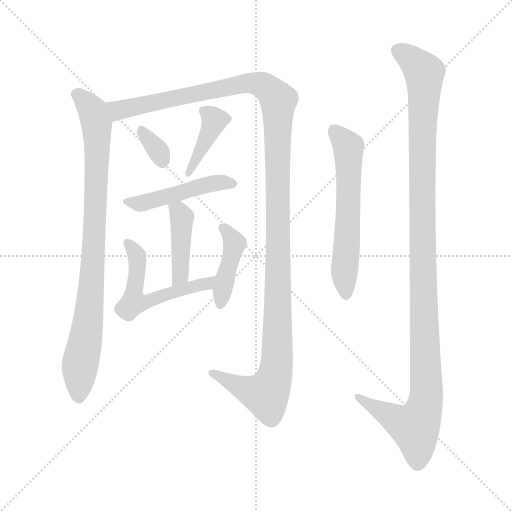
t = 0.00 s
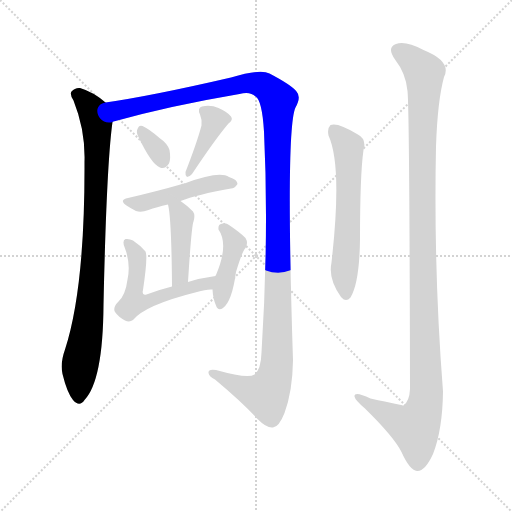
t = 1.59 s
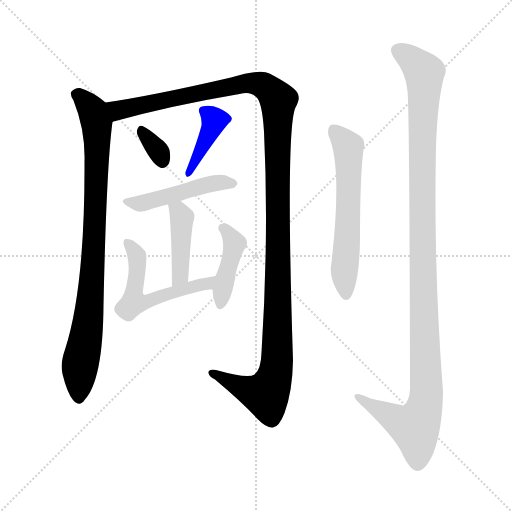
t = 3.18 s
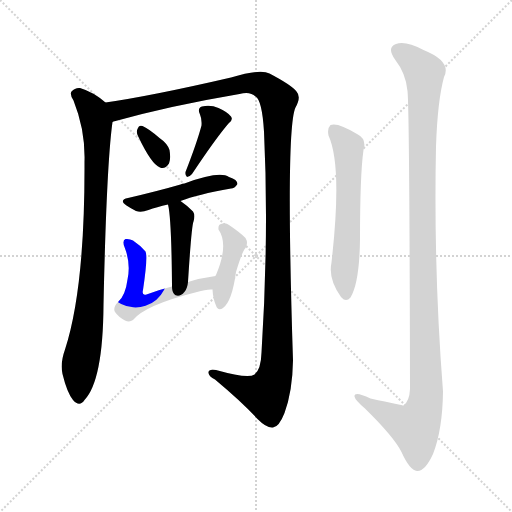
t = 4.77 s
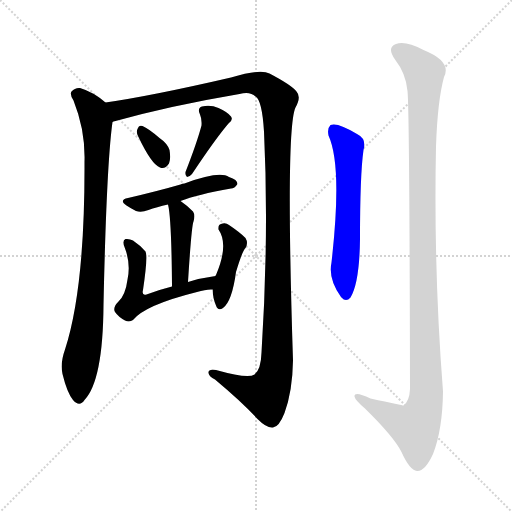
t = 6.36 s
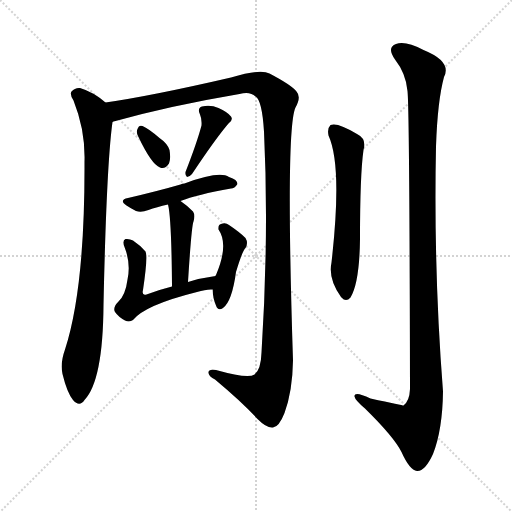
t = 7.95 s

The animated SVG that drew these frames (rendered in a browser with its animation timeline set to each time). Animation: 10 CSS @keyframes rules; one cycle of 7.95 s.

<svg version="1.1" viewBox="0 0 1024 1024" xmlns="http://www.w3.org/2000/svg">
  <g stroke="lightgray" stroke-dasharray="1,1" stroke-width="1" transform="scale(4, 4)">
    <line x1="0" y1="0" x2="256" y2="256"></line>
    <line x1="256" y1="0" x2="0" y2="256"></line>
    <line x1="128" y1="0" x2="128" y2="256"></line>
    <line x1="0" y1="128" x2="256" y2="128"></line>
  </g>
<g transform="scale(1, -1) translate(0, -900)">
   <style type="text/css">
    @keyframes keyframes0 {
      from {
       stroke: blue;
       stroke-dashoffset: 879;
       stroke-width: 128;
       }
       74% {
       animation-timing-function: step-end;
       stroke: blue;
       stroke-dashoffset: 0;
       stroke-width: 128;
       }
       to {
       stroke: black;
       stroke-width: 1024;
       }
       }
       #make-me-a-hanzi-animation-0 {
         animation: keyframes0 0.965332s both;
         animation-delay: 0.000000s;
         animation-timing-function: linear;
       }
    @keyframes keyframes1 {
      from {
       stroke: blue;
       stroke-dashoffset: 1324;
       stroke-width: 128;
       }
       81% {
       animation-timing-function: step-end;
       stroke: blue;
       stroke-dashoffset: 0;
       stroke-width: 128;
       }
       to {
       stroke: black;
       stroke-width: 1024;
       }
       }
       #make-me-a-hanzi-animation-1 {
         animation: keyframes1 1.327474s both;
         animation-delay: 0.965332s;
         animation-timing-function: linear;
       }
    @keyframes keyframes2 {
      from {
       stroke: blue;
       stroke-dashoffset: 327;
       stroke-width: 128;
       }
       52% {
       animation-timing-function: step-end;
       stroke: blue;
       stroke-dashoffset: 0;
       stroke-width: 128;
       }
       to {
       stroke: black;
       stroke-width: 1024;
       }
       }
       #make-me-a-hanzi-animation-2 {
         animation: keyframes2 0.516113s both;
         animation-delay: 2.292806s;
         animation-timing-function: linear;
       }
    @keyframes keyframes3 {
      from {
       stroke: blue;
       stroke-dashoffset: 403;
       stroke-width: 128;
       }
       57% {
       animation-timing-function: step-end;
       stroke: blue;
       stroke-dashoffset: 0;
       stroke-width: 128;
       }
       to {
       stroke: black;
       stroke-width: 1024;
       }
       }
       #make-me-a-hanzi-animation-3 {
         animation: keyframes3 0.577962s both;
         animation-delay: 2.808919s;
         animation-timing-function: linear;
       }
    @keyframes keyframes4 {
      from {
       stroke: blue;
       stroke-dashoffset: 463;
       stroke-width: 128;
       }
       60% {
       animation-timing-function: step-end;
       stroke: blue;
       stroke-dashoffset: 0;
       stroke-width: 128;
       }
       to {
       stroke: black;
       stroke-width: 1024;
       }
       }
       #make-me-a-hanzi-animation-4 {
         animation: keyframes4 0.626790s both;
         animation-delay: 3.386882s;
         animation-timing-function: linear;
       }
    @keyframes keyframes5 {
      from {
       stroke: blue;
       stroke-dashoffset: 422;
       stroke-width: 128;
       }
       58% {
       animation-timing-function: step-end;
       stroke: blue;
       stroke-dashoffset: 0;
       stroke-width: 128;
       }
       to {
       stroke: black;
       stroke-width: 1024;
       }
       }
       #make-me-a-hanzi-animation-5 {
         animation: keyframes5 0.593424s both;
         animation-delay: 4.013672s;
         animation-timing-function: linear;
       }
    @keyframes keyframes6 {
      from {
       stroke: blue;
       stroke-dashoffset: 538;
       stroke-width: 128;
       }
       64% {
       animation-timing-function: step-end;
       stroke: blue;
       stroke-dashoffset: 0;
       stroke-width: 128;
       }
       to {
       stroke: black;
       stroke-width: 1024;
       }
       }
       #make-me-a-hanzi-animation-6 {
         animation: keyframes6 0.687826s both;
         animation-delay: 4.607096s;
         animation-timing-function: linear;
       }
    @keyframes keyframes7 {
      from {
       stroke: blue;
       stroke-dashoffset: 413;
       stroke-width: 128;
       }
       57% {
       animation-timing-function: step-end;
       stroke: blue;
       stroke-dashoffset: 0;
       stroke-width: 128;
       }
       to {
       stroke: black;
       stroke-width: 1024;
       }
       }
       #make-me-a-hanzi-animation-7 {
         animation: keyframes7 0.586100s both;
         animation-delay: 5.294922s;
         animation-timing-function: linear;
       }
    @keyframes keyframes8 {
      from {
       stroke: blue;
       stroke-dashoffset: 599;
       stroke-width: 128;
       }
       66% {
       animation-timing-function: step-end;
       stroke: blue;
       stroke-dashoffset: 0;
       stroke-width: 128;
       }
       to {
       stroke: black;
       stroke-width: 1024;
       }
       }
       #make-me-a-hanzi-animation-8 {
         animation: keyframes8 0.737467s both;
         animation-delay: 5.881022s;
         animation-timing-function: linear;
       }
    @keyframes keyframes9 {
      from {
       stroke: blue;
       stroke-dashoffset: 1162;
       stroke-width: 128;
       }
       79% {
       animation-timing-function: step-end;
       stroke: blue;
       stroke-dashoffset: 0;
       stroke-width: 128;
       }
       to {
       stroke: black;
       stroke-width: 1024;
       }
       }
       #make-me-a-hanzi-animation-9 {
         animation: keyframes9 1.195638s both;
         animation-delay: 6.618490s;
         animation-timing-function: linear;
       }
</style>
<path d="M 211.0 695.0 Q 187.0 716.0 160.0 724.0 Q 150.0 725.0 143.0 717.0 Q 139.0 711.0 147.0 699.0 Q 171.0 639.0 169.0 576.0 Q 170.0 324.0 130.0 201.0 Q 120.0 173.0 125.0 152.0 Q 134.0 115.0 146.0 100.0 Q 159.0 85.0 169.0 100.0 Q 206.0 139.0 207.0 290.0 Q 213.0 570.0 225.0 656.0 C 228.0 682.0 228.0 682.0 211.0 695.0 Z" fill="lightgray"></path> 
<path d="M 225.0 656.0 Q 226.0 657.0 231.0 658.0 Q 343.0 689.0 479.0 712.0 Q 500.0 718.0 511.0 707.0 Q 524.0 700.0 528.0 637.0 Q 538.0 430.0 523.0 195.0 Q 522.0 161.0 509.0 151.0 Q 496.0 142.0 432.0 160.0 Q 416.0 163.0 417.0 154.0 Q 418.0 147.0 430.0 141.0 Q 485.0 95.0 515.0 62.0 Q 534.0 43.0 546.0 45.0 Q 558.0 46.0 569.0 74.0 Q 585.0 117.0 586.0 179.0 Q 571.0 642.0 591.0 685.0 Q 603.0 706.0 593.0 717.0 Q 583.0 730.0 539.0 753.0 Q 521.0 763.0 462.0 745.0 Q 302.0 708.0 211.0 695.0 C 181.0 690.0 196.0 648.0 225.0 656.0 Z" fill="lightgray"></path> 
<path d="M 276.0 628.0 Q 303.0 571.0 320.0 565.0 Q 330.0 561.0 338.0 573.0 Q 342.0 583.0 339.0 600.0 Q 335.0 613.0 319.0 624.0 Q 297.0 643.0 285.0 648.0 Q 278.0 651.0 275.0 642.0 Q 272.0 636.0 276.0 628.0 Z" fill="lightgray"></path> 
<path d="M 403.0 649.0 Q 394.0 615.0 371.0 556.0 Q 370.0 549.0 374.0 546.0 Q 380.0 547.0 384.0 552.0 Q 432.0 624.0 457.0 653.0 Q 467.0 660.0 462.0 667.0 Q 455.0 676.0 437.0 684.0 Q 421.0 691.0 404.0 687.0 Q 394.0 684.0 400.0 671.0 Q 404.0 662.0 403.0 649.0 Z" fill="lightgray"></path> 
<path d="M 361.0 498.0 Q 394.0 511.0 462.0 523.0 Q 469.0 523.0 475.0 532.0 Q 475.0 541.0 458.0 546.0 Q 439.0 559.0 369.0 533.0 Q 365.0 533.0 361.0 531.0 Q 316.0 518.0 256.0 504.0 Q 237.0 500.0 253.0 489.0 Q 262.0 483.0 272.0 478.0 Q 282.0 474.0 297.0 480.0 Q 313.0 486.0 336.0 491.0 L 361.0 498.0 Z" fill="lightgray"></path> 
<path d="M 376.0 336.0 Q 383.0 448.0 387.0 457.0 Q 391.0 470.0 386.0 477.0 Q 373.0 490.0 361.0 498.0 C 336.0 515.0 330.0 520.0 336.0 491.0 Q 343.0 464.0 344.0 327.0 C 344.0 297.0 374.0 306.0 376.0 336.0 Z" fill="lightgray"></path> 
<path d="M 431.0 348.0 Q 401.0 344.0 376.0 336.0 L 344.0 327.0 Q 316.0 320.0 293.0 311.0 Q 283.0 308.0 286.0 320.0 Q 296.0 387.0 291.0 397.0 Q 281.0 409.0 266.0 419.0 Q 259.0 423.0 251.0 422.0 Q 244.0 419.0 249.0 406.0 Q 262.0 373.0 255.0 341.0 Q 251.0 310.0 237.0 297.0 Q 225.0 285.0 230.0 276.0 Q 237.0 266.0 250.0 259.0 Q 259.0 255.0 266.0 260.0 Q 290.0 290.0 394.0 316.0 Q 413.0 322.0 425.0 321.0 C 455.0 322.0 461.0 352.0 431.0 348.0 Z" fill="lightgray"></path> 
<path d="M 425.0 321.0 Q 426.0 302.0 432.0 289.0 Q 436.0 277.0 446.0 284.0 Q 464.0 297.0 472.0 356.0 Q 485.0 399.0 491.0 404.0 Q 497.0 414.0 491.0 424.0 Q 479.0 436.0 458.0 450.0 Q 451.0 456.0 442.0 452.0 Q 436.0 451.0 437.0 441.0 Q 458.0 411.0 432.0 350.0 Q 431.0 350.0 431.0 348.0 L 425.0 321.0 Z" fill="lightgray"></path> 
<path d="M 657.0 629.0 Q 685.0 568.0 663.0 375.0 Q 656.0 342.0 682.0 306.0 L 683.0 305.0 Q 692.0 295.0 701.0 305.0 Q 719.0 335.0 720.0 422.0 Q 720.0 551.0 727.0 600.0 Q 734.0 622.0 714.0 632.0 Q 675.0 656.0 661.0 650.0 Q 654.0 643.0 657.0 629.0 Z" fill="lightgray"></path> 
<path d="M 815.0 718.0 Q 819.0 681.0 820.0 122.0 Q 819.0 98.0 807.0 89.0 Q 806.0 89.0 741.0 103.0 Q 708.0 119.0 709.0 107.0 Q 710.0 100.0 730.0 83.0 Q 788.0 26.0 803.0 -4.0 Q 819.0 -40.0 834.0 -42.0 Q 850.0 -43.0 866.0 -8.0 Q 885.0 40.0 886.0 117.0 Q 867.0 361.0 872.0 607.0 Q 875.0 698.0 888.0 746.0 Q 904.0 777.0 847.0 800.0 Q 811.0 819.0 792.0 812.0 Q 773.0 805.0 790.0 781.0 Q 812.0 753.0 815.0 718.0 Z" fill="lightgray"></path> 
      <clipPath id="make-me-a-hanzi-clip-0">
      <path d="M 211.0 695.0 Q 187.0 716.0 160.0 724.0 Q 150.0 725.0 143.0 717.0 Q 139.0 711.0 147.0 699.0 Q 171.0 639.0 169.0 576.0 Q 170.0 324.0 130.0 201.0 Q 120.0 173.0 125.0 152.0 Q 134.0 115.0 146.0 100.0 Q 159.0 85.0 169.0 100.0 Q 206.0 139.0 207.0 290.0 Q 213.0 570.0 225.0 656.0 C 228.0 682.0 228.0 682.0 211.0 695.0 Z" fill="lightgray"></path>
      </clipPath>
      <path clip-path="url(#make-me-a-hanzi-clip-0)" d="M 153.0 712.0 L 186.0 678.0 L 194.0 647.0 L 186.0 371.0 L 174.0 238.0 L 160.0 168.0 L 158.0 105.0 " fill="none" id="make-me-a-hanzi-animation-0" stroke-dasharray="751 1502" stroke-linecap="round"></path>

      <clipPath id="make-me-a-hanzi-clip-1">
      <path d="M 225.0 656.0 Q 226.0 657.0 231.0 658.0 Q 343.0 689.0 479.0 712.0 Q 500.0 718.0 511.0 707.0 Q 524.0 700.0 528.0 637.0 Q 538.0 430.0 523.0 195.0 Q 522.0 161.0 509.0 151.0 Q 496.0 142.0 432.0 160.0 Q 416.0 163.0 417.0 154.0 Q 418.0 147.0 430.0 141.0 Q 485.0 95.0 515.0 62.0 Q 534.0 43.0 546.0 45.0 Q 558.0 46.0 569.0 74.0 Q 585.0 117.0 586.0 179.0 Q 571.0 642.0 591.0 685.0 Q 603.0 706.0 593.0 717.0 Q 583.0 730.0 539.0 753.0 Q 521.0 763.0 462.0 745.0 Q 302.0 708.0 211.0 695.0 C 181.0 690.0 196.0 648.0 225.0 656.0 Z" fill="lightgray"></path>
      </clipPath>
      <path clip-path="url(#make-me-a-hanzi-clip-1)" d="M 218.0 690.0 L 237.0 679.0 L 500.0 734.0 L 526.0 729.0 L 554.0 703.0 L 557.0 274.0 L 556.0 192.0 L 548.0 141.0 L 532.0 111.0 L 475.0 128.0 L 425.0 154.0 " fill="none" id="make-me-a-hanzi-animation-1" stroke-dasharray="1196 2392" stroke-linecap="round"></path>

      <clipPath id="make-me-a-hanzi-clip-2">
      <path d="M 276.0 628.0 Q 303.0 571.0 320.0 565.0 Q 330.0 561.0 338.0 573.0 Q 342.0 583.0 339.0 600.0 Q 335.0 613.0 319.0 624.0 Q 297.0 643.0 285.0 648.0 Q 278.0 651.0 275.0 642.0 Q 272.0 636.0 276.0 628.0 Z" fill="lightgray"></path>
      </clipPath>
      <path clip-path="url(#make-me-a-hanzi-clip-2)" d="M 285.0 637.0 L 313.0 604.0 L 325.0 579.0 " fill="none" id="make-me-a-hanzi-animation-2" stroke-dasharray="199 398" stroke-linecap="round"></path>

      <clipPath id="make-me-a-hanzi-clip-3">
      <path d="M 403.0 649.0 Q 394.0 615.0 371.0 556.0 Q 370.0 549.0 374.0 546.0 Q 380.0 547.0 384.0 552.0 Q 432.0 624.0 457.0 653.0 Q 467.0 660.0 462.0 667.0 Q 455.0 676.0 437.0 684.0 Q 421.0 691.0 404.0 687.0 Q 394.0 684.0 400.0 671.0 Q 404.0 662.0 403.0 649.0 Z" fill="lightgray"></path>
      </clipPath>
      <path clip-path="url(#make-me-a-hanzi-clip-3)" d="M 407.0 678.0 L 425.0 665.0 L 427.0 656.0 L 377.0 552.0 " fill="none" id="make-me-a-hanzi-animation-3" stroke-dasharray="275 550" stroke-linecap="round"></path>

      <clipPath id="make-me-a-hanzi-clip-4">
      <path d="M 361.0 498.0 Q 394.0 511.0 462.0 523.0 Q 469.0 523.0 475.0 532.0 Q 475.0 541.0 458.0 546.0 Q 439.0 559.0 369.0 533.0 Q 365.0 533.0 361.0 531.0 Q 316.0 518.0 256.0 504.0 Q 237.0 500.0 253.0 489.0 Q 262.0 483.0 272.0 478.0 Q 282.0 474.0 297.0 480.0 Q 313.0 486.0 336.0 491.0 L 361.0 498.0 Z" fill="lightgray"></path>
      </clipPath>
      <path clip-path="url(#make-me-a-hanzi-clip-4)" d="M 263.0 495.0 L 311.0 500.0 L 421.0 533.0 L 465.0 532.0 " fill="none" id="make-me-a-hanzi-animation-4" stroke-dasharray="335 670" stroke-linecap="round"></path>

      <clipPath id="make-me-a-hanzi-clip-5">
      <path d="M 376.0 336.0 Q 383.0 448.0 387.0 457.0 Q 391.0 470.0 386.0 477.0 Q 373.0 490.0 361.0 498.0 C 336.0 515.0 330.0 520.0 336.0 491.0 Q 343.0 464.0 344.0 327.0 C 344.0 297.0 374.0 306.0 376.0 336.0 Z" fill="lightgray"></path>
      </clipPath>
      <path clip-path="url(#make-me-a-hanzi-clip-5)" d="M 343.0 489.0 L 357.0 478.0 L 364.0 461.0 L 362.0 351.0 L 346.0 339.0 " fill="none" id="make-me-a-hanzi-animation-5" stroke-dasharray="294 588" stroke-linecap="round"></path>

      <clipPath id="make-me-a-hanzi-clip-6">
      <path d="M 431.0 348.0 Q 401.0 344.0 376.0 336.0 L 344.0 327.0 Q 316.0 320.0 293.0 311.0 Q 283.0 308.0 286.0 320.0 Q 296.0 387.0 291.0 397.0 Q 281.0 409.0 266.0 419.0 Q 259.0 423.0 251.0 422.0 Q 244.0 419.0 249.0 406.0 Q 262.0 373.0 255.0 341.0 Q 251.0 310.0 237.0 297.0 Q 225.0 285.0 230.0 276.0 Q 237.0 266.0 250.0 259.0 Q 259.0 255.0 266.0 260.0 Q 290.0 290.0 394.0 316.0 Q 413.0 322.0 425.0 321.0 C 455.0 322.0 461.0 352.0 431.0 348.0 Z" fill="lightgray"></path>
      </clipPath>
      <path clip-path="url(#make-me-a-hanzi-clip-6)" d="M 257.0 413.0 L 274.0 385.0 L 268.0 307.0 L 273.0 297.0 L 290.0 295.0 L 381.0 322.0 L 424.0 342.0 " fill="none" id="make-me-a-hanzi-animation-6" stroke-dasharray="410 820" stroke-linecap="round"></path>

      <clipPath id="make-me-a-hanzi-clip-7">
      <path d="M 425.0 321.0 Q 426.0 302.0 432.0 289.0 Q 436.0 277.0 446.0 284.0 Q 464.0 297.0 472.0 356.0 Q 485.0 399.0 491.0 404.0 Q 497.0 414.0 491.0 424.0 Q 479.0 436.0 458.0 450.0 Q 451.0 456.0 442.0 452.0 Q 436.0 451.0 437.0 441.0 Q 458.0 411.0 432.0 350.0 Q 431.0 350.0 431.0 348.0 L 425.0 321.0 Z" fill="lightgray"></path>
      </clipPath>
      <path clip-path="url(#make-me-a-hanzi-clip-7)" d="M 448.0 443.0 L 468.0 411.0 L 442.0 295.0 " fill="none" id="make-me-a-hanzi-animation-7" stroke-dasharray="285 570" stroke-linecap="round"></path>

      <clipPath id="make-me-a-hanzi-clip-8">
      <path d="M 657.0 629.0 Q 685.0 568.0 663.0 375.0 Q 656.0 342.0 682.0 306.0 L 683.0 305.0 Q 692.0 295.0 701.0 305.0 Q 719.0 335.0 720.0 422.0 Q 720.0 551.0 727.0 600.0 Q 734.0 622.0 714.0 632.0 Q 675.0 656.0 661.0 650.0 Q 654.0 643.0 657.0 629.0 Z" fill="lightgray"></path>
      </clipPath>
      <path clip-path="url(#make-me-a-hanzi-clip-8)" d="M 666.0 642.0 L 697.0 606.0 L 692.0 311.0 " fill="none" id="make-me-a-hanzi-animation-8" stroke-dasharray="471 942" stroke-linecap="round"></path>

      <clipPath id="make-me-a-hanzi-clip-9">
      <path d="M 815.0 718.0 Q 819.0 681.0 820.0 122.0 Q 819.0 98.0 807.0 89.0 Q 806.0 89.0 741.0 103.0 Q 708.0 119.0 709.0 107.0 Q 710.0 100.0 730.0 83.0 Q 788.0 26.0 803.0 -4.0 Q 819.0 -40.0 834.0 -42.0 Q 850.0 -43.0 866.0 -8.0 Q 885.0 40.0 886.0 117.0 Q 867.0 361.0 872.0 607.0 Q 875.0 698.0 888.0 746.0 Q 904.0 777.0 847.0 800.0 Q 811.0 819.0 792.0 812.0 Q 773.0 805.0 790.0 781.0 Q 812.0 753.0 815.0 718.0 Z" fill="lightgray"></path>
      </clipPath>
      <path clip-path="url(#make-me-a-hanzi-clip-9)" d="M 799.0 796.0 L 849.0 755.0 L 844.0 433.0 L 853.0 109.0 L 846.0 75.0 L 827.0 46.0 L 717.0 106.0 " fill="none" id="make-me-a-hanzi-animation-9" stroke-dasharray="1034 2068" stroke-linecap="round"></path>

</g>
</svg>
